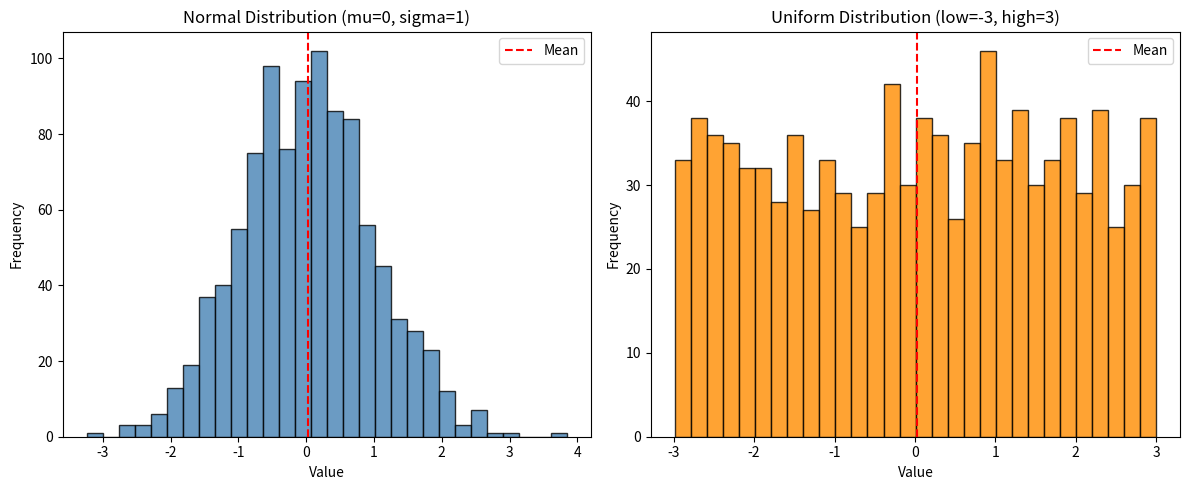

Recreate this plot in Python.
import numpy as np
import matplotlib.pyplot as plt
from scipy import stats

# Generate samples
np.random.seed(42)
normal_data = np.random.normal(loc=0, scale=1, size=1000)
uniform_data = np.random.uniform(low=-3, high=3, size=1000)

# Stats comparison
print("=== Distribution Comparison ===")
print(f"{'Metric':<20} {'Normal':>12} {'Uniform':>12}")
print("-" * 44)
print(f"{'Mean':<20} {np.mean(normal_data):>12.4f} {np.mean(uniform_data):>12.4f}")
print(f"{'Median':<20} {np.median(normal_data):>12.4f} {np.median(uniform_data):>12.4f}")
print(f"{'Std Dev':<20} {np.std(normal_data):>12.4f} {np.std(uniform_data):>12.4f}")
print(f"{'Variance':<20} {np.var(normal_data):>12.4f} {np.var(uniform_data):>12.4f}")
print(f"{'Skewness':<20} {stats.skew(normal_data):>12.4f} {stats.skew(uniform_data):>12.4f}")

# Plot both histograms side by side
fig, axes = plt.subplots(1, 2, figsize=(12, 5))

axes[0].hist(normal_data, bins=30, edgecolor='black', color='steelblue', alpha=0.8)
axes[0].set_title("Normal Distribution (mu=0, sigma=1)")
axes[0].set_xlabel("Value")
axes[0].set_ylabel("Frequency")
axes[0].axvline(np.mean(normal_data), color='red', linestyle='--', label='Mean')
axes[0].legend()

axes[1].hist(uniform_data, bins=30, edgecolor='black', color='darkorange', alpha=0.8)
axes[1].set_title("Uniform Distribution (low=-3, high=3)")
axes[1].set_xlabel("Value")
axes[1].set_ylabel("Frequency")
axes[1].axvline(np.mean(uniform_data), color='red', linestyle='--', label='Mean')
axes[1].legend()

plt.tight_layout()
plt.savefig("part_b_distributions.png")
plt.show()
print("\nPlot saved as part_b_distributions.png")

print("\n=== When to use each distribution ===")
print("Normal  : Modelling heights, test scores, measurement errors.")
print("          Use when data clusters symmetrically around a mean.")
print("Uniform : Modelling random events with equal likelihood (e.g., rolling a die).")
print("          Use when every outcome in a range is equally probable.")
